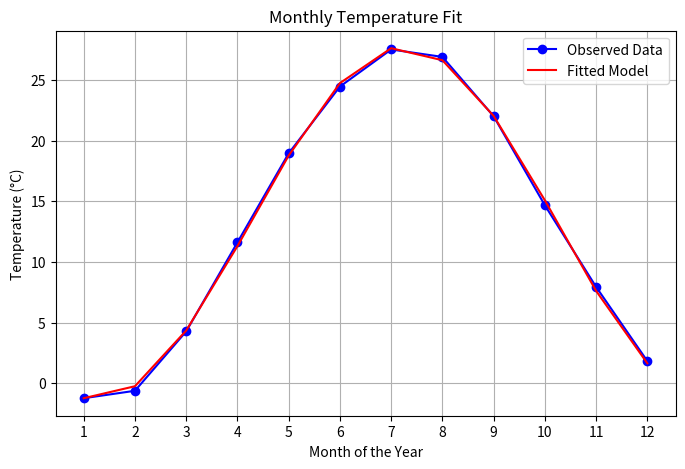

This figure's Python source:
import numpy as np
import matplotlib.pyplot as plt
from scipy.optimize import curve_fit

# Define the model function (adjusted for months)
def model(t, T0, e, f):
    return T0 * (1 + e * np.sin(2 * np.pi * t / 12 + f))

# Given temperature data for each month of the year
t = np.linspace(1, 12, 12)  # months from 1 to 12
y = [30, 31, 39, 51, 63, 72, 77, 76, 68, 56, 45, 35]  # average temperature for each month



# Chnange farenheit into celcius 
for i in range(len(y)):
    y[i] = (5/9)*(y[i] - 32)*1.1

# Initial guesses for the parameters T0, e, f
# T0 is roughly the average temperature, e is half the range, and f is 0 to start
T0_guess = np.mean(y)
e_guess = (np.max(y) - np.min(y)) / 2
f_guess = 0  # initial guess for phase shift

# Perform the curve fitting
initial_guess = [T0_guess, e_guess, f_guess]
popt, pcov = curve_fit(model, t, y, p0=initial_guess)

# Extract the optimized parameters
T0, e, f = popt
print(f"Optimized parameters: T0 = {T0}, e = {e}, f = {f}")

# Generate the fitted temperature values
y_fitted = model(t, *popt)

# Plot the data and the fitted model
plt.figure(figsize=(8, 5))
plt.plot(t, y, 'bo-', label='Observed Data')
plt.plot(t, y_fitted, 'r-', label='Fitted Model')
plt.xlabel('Month of the Year')
plt.ylabel('Temperature (°C)')
plt.title('Monthly Temperature Fit')
plt.legend()
plt.xticks(t)
plt.grid(True)

plt.savefig('temperature curve.png', dpi = 300)

plt.show()
